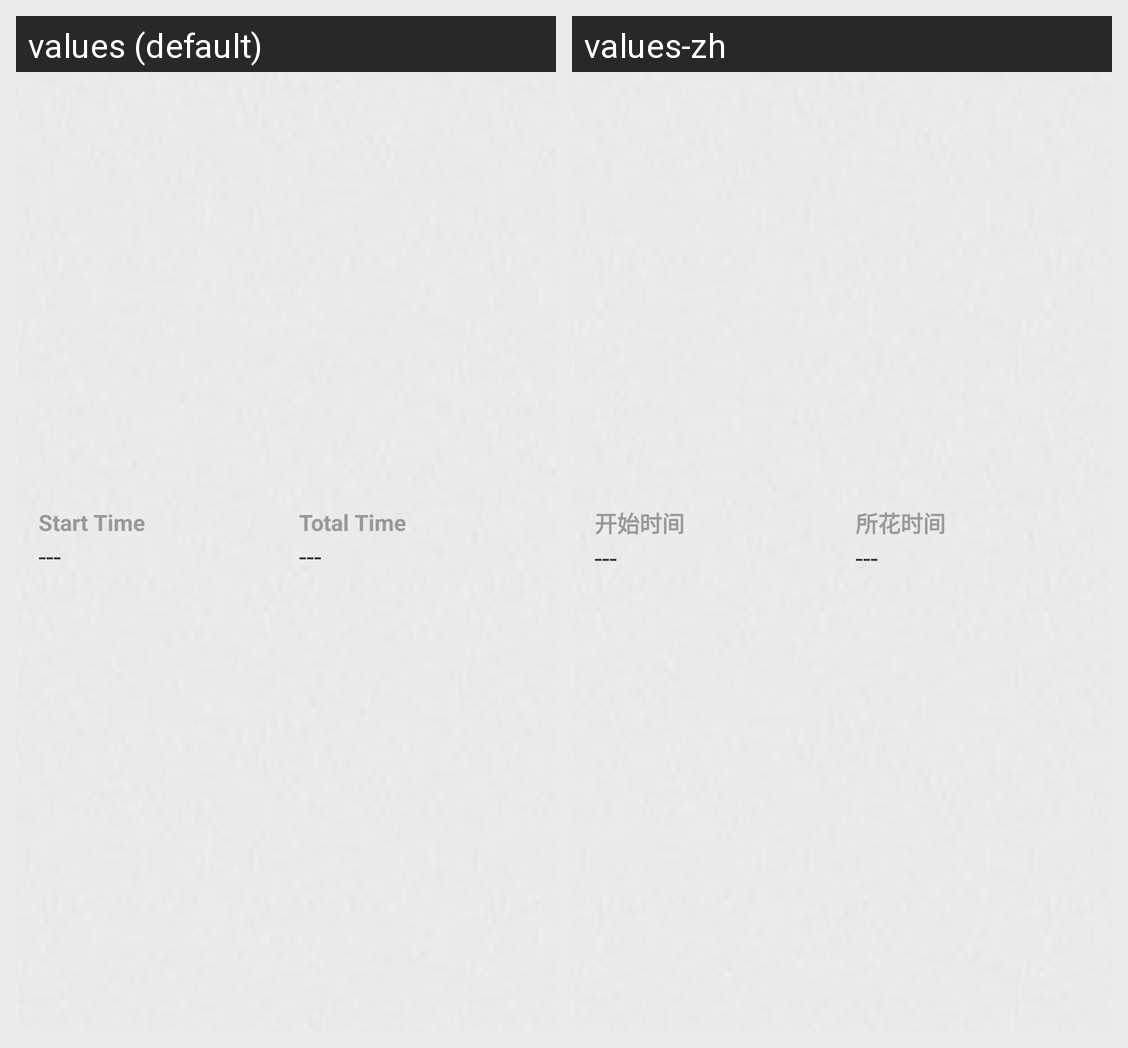

The same Android screen rendered under two of its app's locales, left to right. List the strings drawn on it with the default value and each locale's translation.
Android screen res/layout/archive_meta_time.xml rendered under 2 locales, left to right: values (default), values-zh. Device: Nexus 5 (rendered at 1080×1920; each locale shown at half size, 540×960, under a caption strip naming it); theme Theme.MaterialComponents.DayNight.NoActionBar.
Strings drawn on this screen, with the default value and each locale's value (text and hints the layout hard-codes, and strings that could not be matched under every locale, appear in the picture but are not listed):

item_start_time
  values: Start Time
  values-zh: 开始时间

not_available
  values: ---
  values-zh: ---  [not translated; the default value is used]

total_time
  values: Total Time
  values-zh: 所花时间
